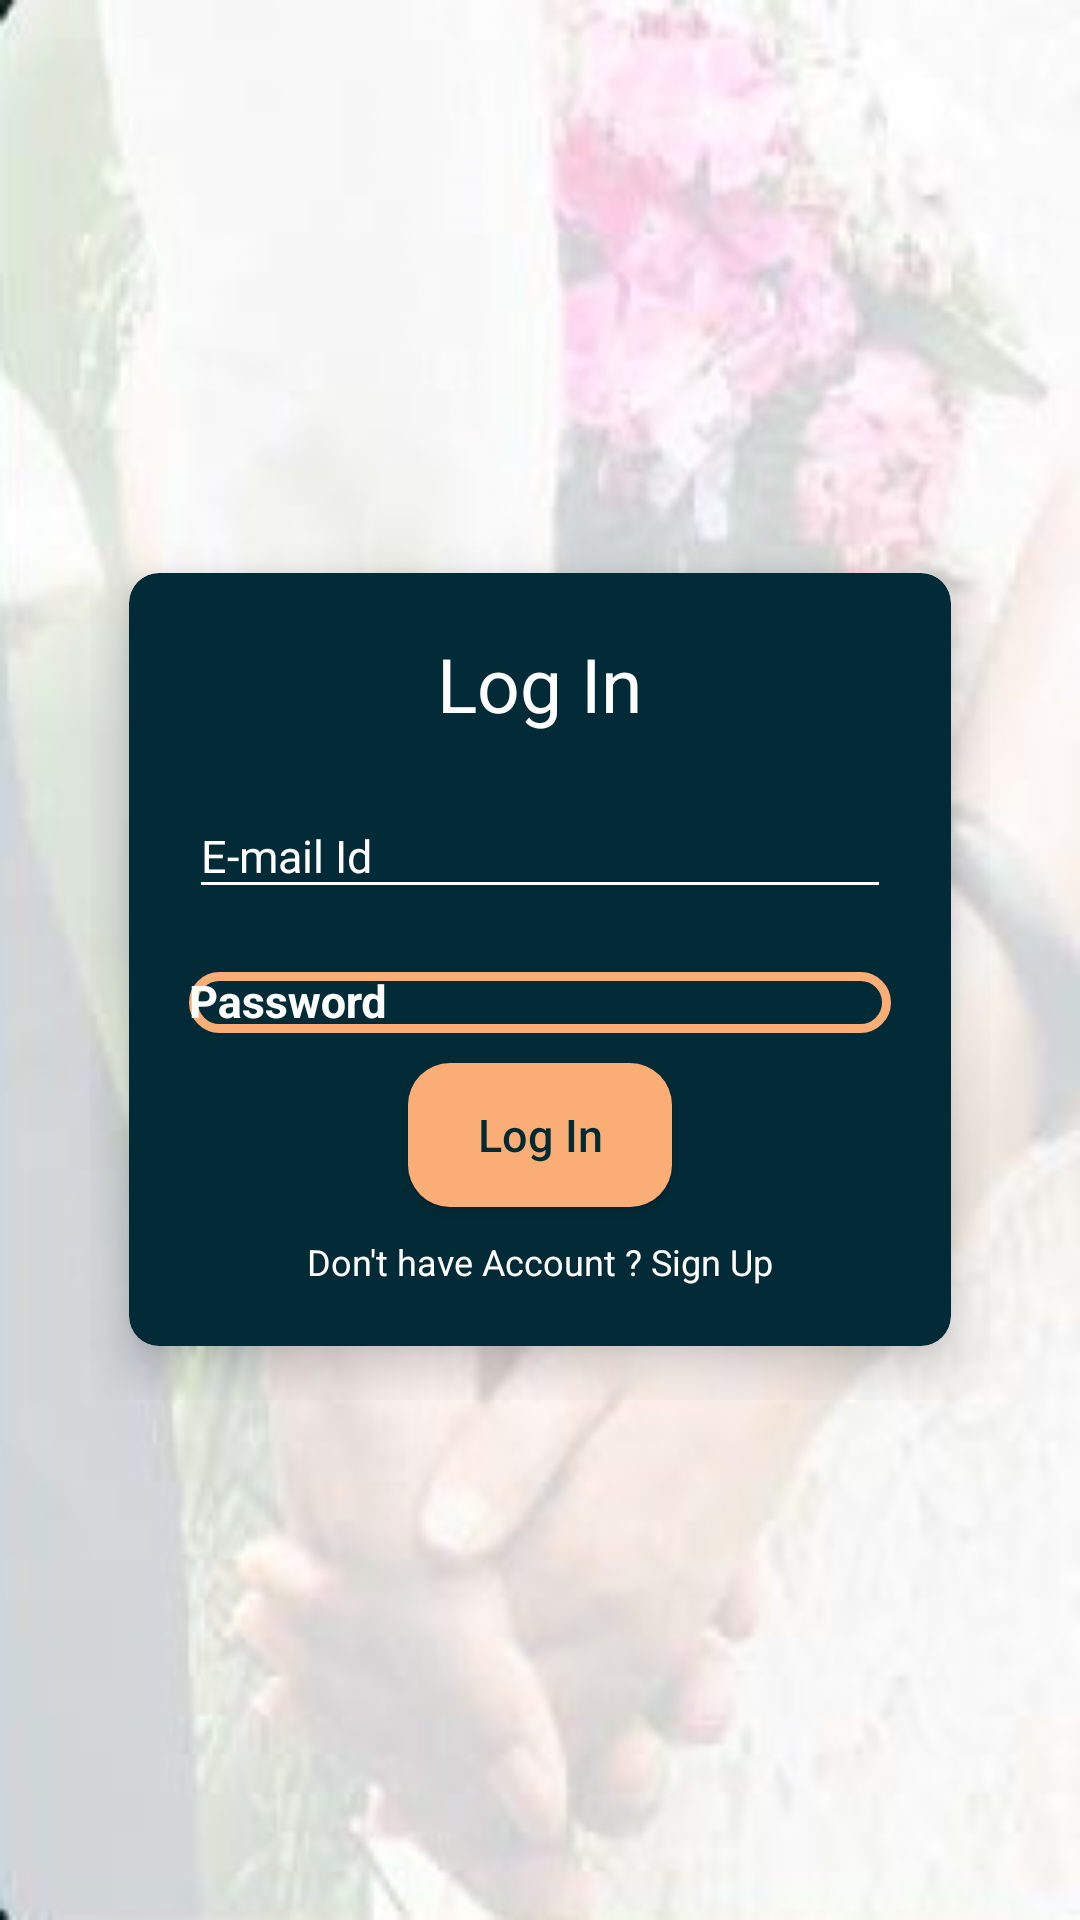

Reconstruct the res/layout file that produces this screen, plus the resources it refers to.
<!-- AndroidManifest.xml: application theme AppTheme -->
<!-- res/layout/activity_login.xml -->
<?xml version="1.0" encoding="utf-8"?>
<FrameLayout xmlns:android="http://schemas.android.com/apk/res/android"
    xmlns:app="http://schemas.android.com/apk/res-auto"
    xmlns:tools="http://schemas.android.com/tools"
    android:layout_width="match_parent"
    android:layout_height="match_parent"
    android:background="@drawable/bg_image_login"
    tools:context=".Activity.LoginActivity">

    <ScrollView
        android:layout_width="match_parent"
        android:layout_height="match_parent">

        <LinearLayout
            android:layout_width="match_parent"
            android:layout_height="match_parent"
            android:orientation="vertical"
            android:layout_gravity="center_vertical"
            android:padding="30dp">

            <androidx.cardview.widget.CardView
                android:layout_width="match_parent"
                android:layout_height="wrap_content"
                android:padding="15dp"
                app:cardBackgroundColor="@color/green_Daintree"
                app:cardCornerRadius="10dp"
                app:cardElevation="10dp"
                app:cardUseCompatPadding="true"
                android:layout_gravity="center_horizontal">

                <LinearLayout
                    android:layout_width="match_parent"
                    android:layout_height="match_parent"
                    android:orientation="vertical"
                    android:padding="20dp">

                    <TextView
                        android:layout_width="wrap_content"
                        android:layout_height="wrap_content"
                        android:layout_gravity="center_horizontal"
                        android:text="@string/login_text"
                        android:textColor="@android:color/white"
                        android:textSize="25sp"/>

                    <com.google.android.material.textfield.TextInputLayout
                        android:id="@+id/emailIdLayout"
                        android:layout_marginTop="10dp"
                        android:layout_width="match_parent"
                        android:theme="@style/EditTextHintColor"
                        android:focusable="false"
                        android:layout_height="wrap_content">

                        <com.google.android.material.textfield.TextInputEditText
                            android:id="@+id/emailIdInput"
                            android:layout_width="match_parent"
                            android:layout_height="wrap_content"
                            android:textSize="15sp"
                            android:textColor="@color/white"
                            android:hint="@string/email_id"
                            android:backgroundTint="@color/white"/>

                    </com.google.android.material.textfield.TextInputLayout>

                    <com.google.android.material.textfield.TextInputLayout
                        android:id="@+id/passwordLayout"
                        android:layout_marginTop="10dp"
                        android:focusable="false"
                        android:layout_width="match_parent"
                        android:theme="@style/EditTextHintColor"
                        android:layout_height="wrap_content">

                        <com.google.android.material.textfield.TextInputEditText
                            android:id="@+id/passwordInput"
                            android:layout_width="match_parent"
                            android:layout_height="wrap_content"
                            android:hint="@string/password"
                            android:textSize="15sp"
                            android:textColor="@color/white"
                            android:background="@drawable/input_design"
                            android:textColorHint="@color/colorPrimaryDark"
                            android:textStyle="bold"
                            />
                    </com.google.android.material.textfield.TextInputLayout>

                    <Button
                        android:layout_marginTop="10dp"
                        android:layout_width="wrap_content"
                        android:layout_height="wrap_content"
                        android:padding="10dp"
                        android:textSize="15sp"
                        android:text="@string/login_text"
                        android:textColor="@color/colorBackground"
                        android:background="@drawable/button_background"
                        android:textAllCaps="false"
                        android:layout_gravity="center_horizontal"/>

                    <TextView
                        android:id="@+id/signUpRedirection"
                        android:layout_marginTop="10dp"
                        android:layout_width="wrap_content"
                        android:layout_height="wrap_content"
                        android:layout_gravity="center_horizontal"
                        android:textColor="@color/white"
                        android:textSize="12sp"
                        android:text="@string/register_redirection"/>

                </LinearLayout>

            </androidx.cardview.widget.CardView>

        </LinearLayout>

    </ScrollView>




</FrameLayout>
<!-- resources referenced by this layout -->
<resources>
  <color name="colorBackground">#002B33</color>
  <color name="colorPrimaryDark">#00574B</color>
  <color name="green_Daintree">#022B37</color>
  <color name="white">#ffffff</color>
  <!-- drawable bg_image_login: jpg bitmap (drawable-v24, 43496 bytes) -->
  <!-- drawable button_background (drawable) -->
  <?xml version="1.0" encoding="utf-8"?>
  <shape xmlns:android="http://schemas.android.com/apk/res/android">
  
      <solid
          android:color="@color/orange_Tan"
          >
      </solid>
  
      <corners
          android:radius="14dp"
          >
      </corners>
  
  </shape>
  <!-- drawable input_design (drawable) -->
  <?xml version="1.0" encoding="utf-8"?>
  <shape xmlns:android="http://schemas.android.com/apk/res/android">
  
  
      <stroke
          android:color="@color/orange_Tan"
          android:width="3dp"
          ></stroke>
  
  
      <corners
          android:radius="14dp"
          ></corners>
  
  </shape>
  <string name="email_id">E-mail Id</string>
  <string name="login_text">Log In</string>
  <string name="password">Password</string>
  <string name="register_redirection">Don\'t have Account ? Sign Up</string>
  <style name="EditTextHintColor" parent="EditTextHintColor">
          <item name="android:textColorHint">@color/white</item>
      </style>
  <style name="AppTheme" parent="Theme.AppCompat.Light.NoActionBar">
          
          <item name="colorPrimary">@color/colorPrimary</item>
          <item name="colorPrimaryDark">@color/colorPrimaryDark</item>
          <item name="colorAccent">@color/colorAccent</item>
      </style>
  <color name="orange_Tan">#FAAE76</color>
  <color name="colorPrimary">#008577</color>
  <color name="colorAccent">#D81B60</color>
</resources>
